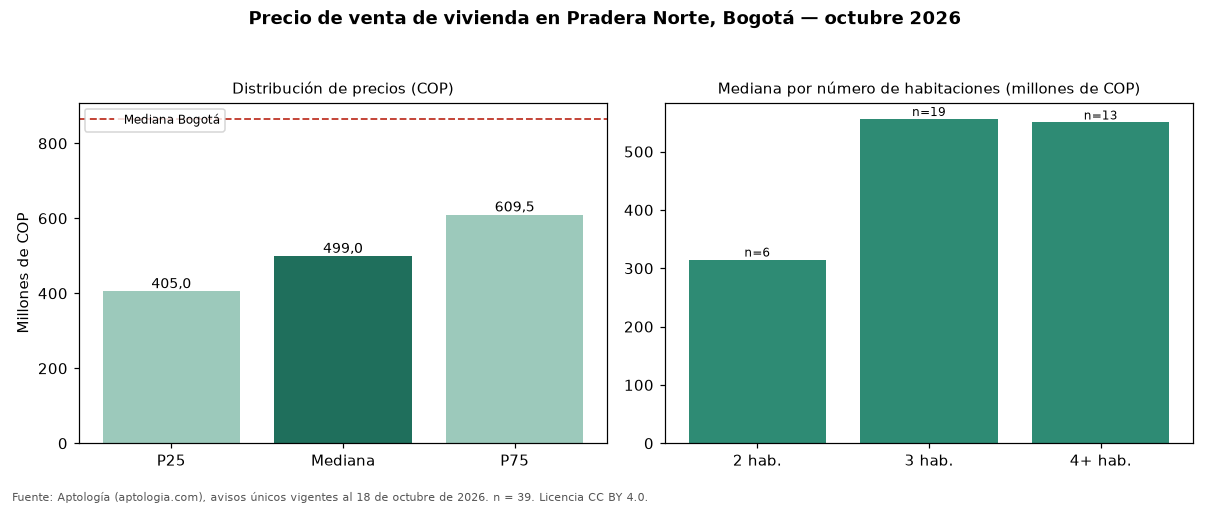

Values plotted in this chart, from the file beside it:
seccion, metrica, valor_cop, n
precio, p25, 405000000, 39
precio, mediana, 499000000, 39
precio, p75, 609500000, 39
cop_por_m2, p25, 5012560, 39
cop_por_m2, mediana, 5833333, 39
cop_por_m2, p75, 6447674, 39
area, area_mediana_m2, 90.2, 39
habitaciones, 2, 315000000, 6
habitaciones, 3, 556000000, 19
habitaciones, 4+, 550000000, 13
administracion, mediana, 410500, 30
estrato, moda, 4, 
parqueadero, porcentaje_con_parqueadero, 89.7, 39
ciudad, mediana_ciudad, 865000000, 54235
ciudad, mediana_cop_por_m2_ciudad, 6557377, 54235
